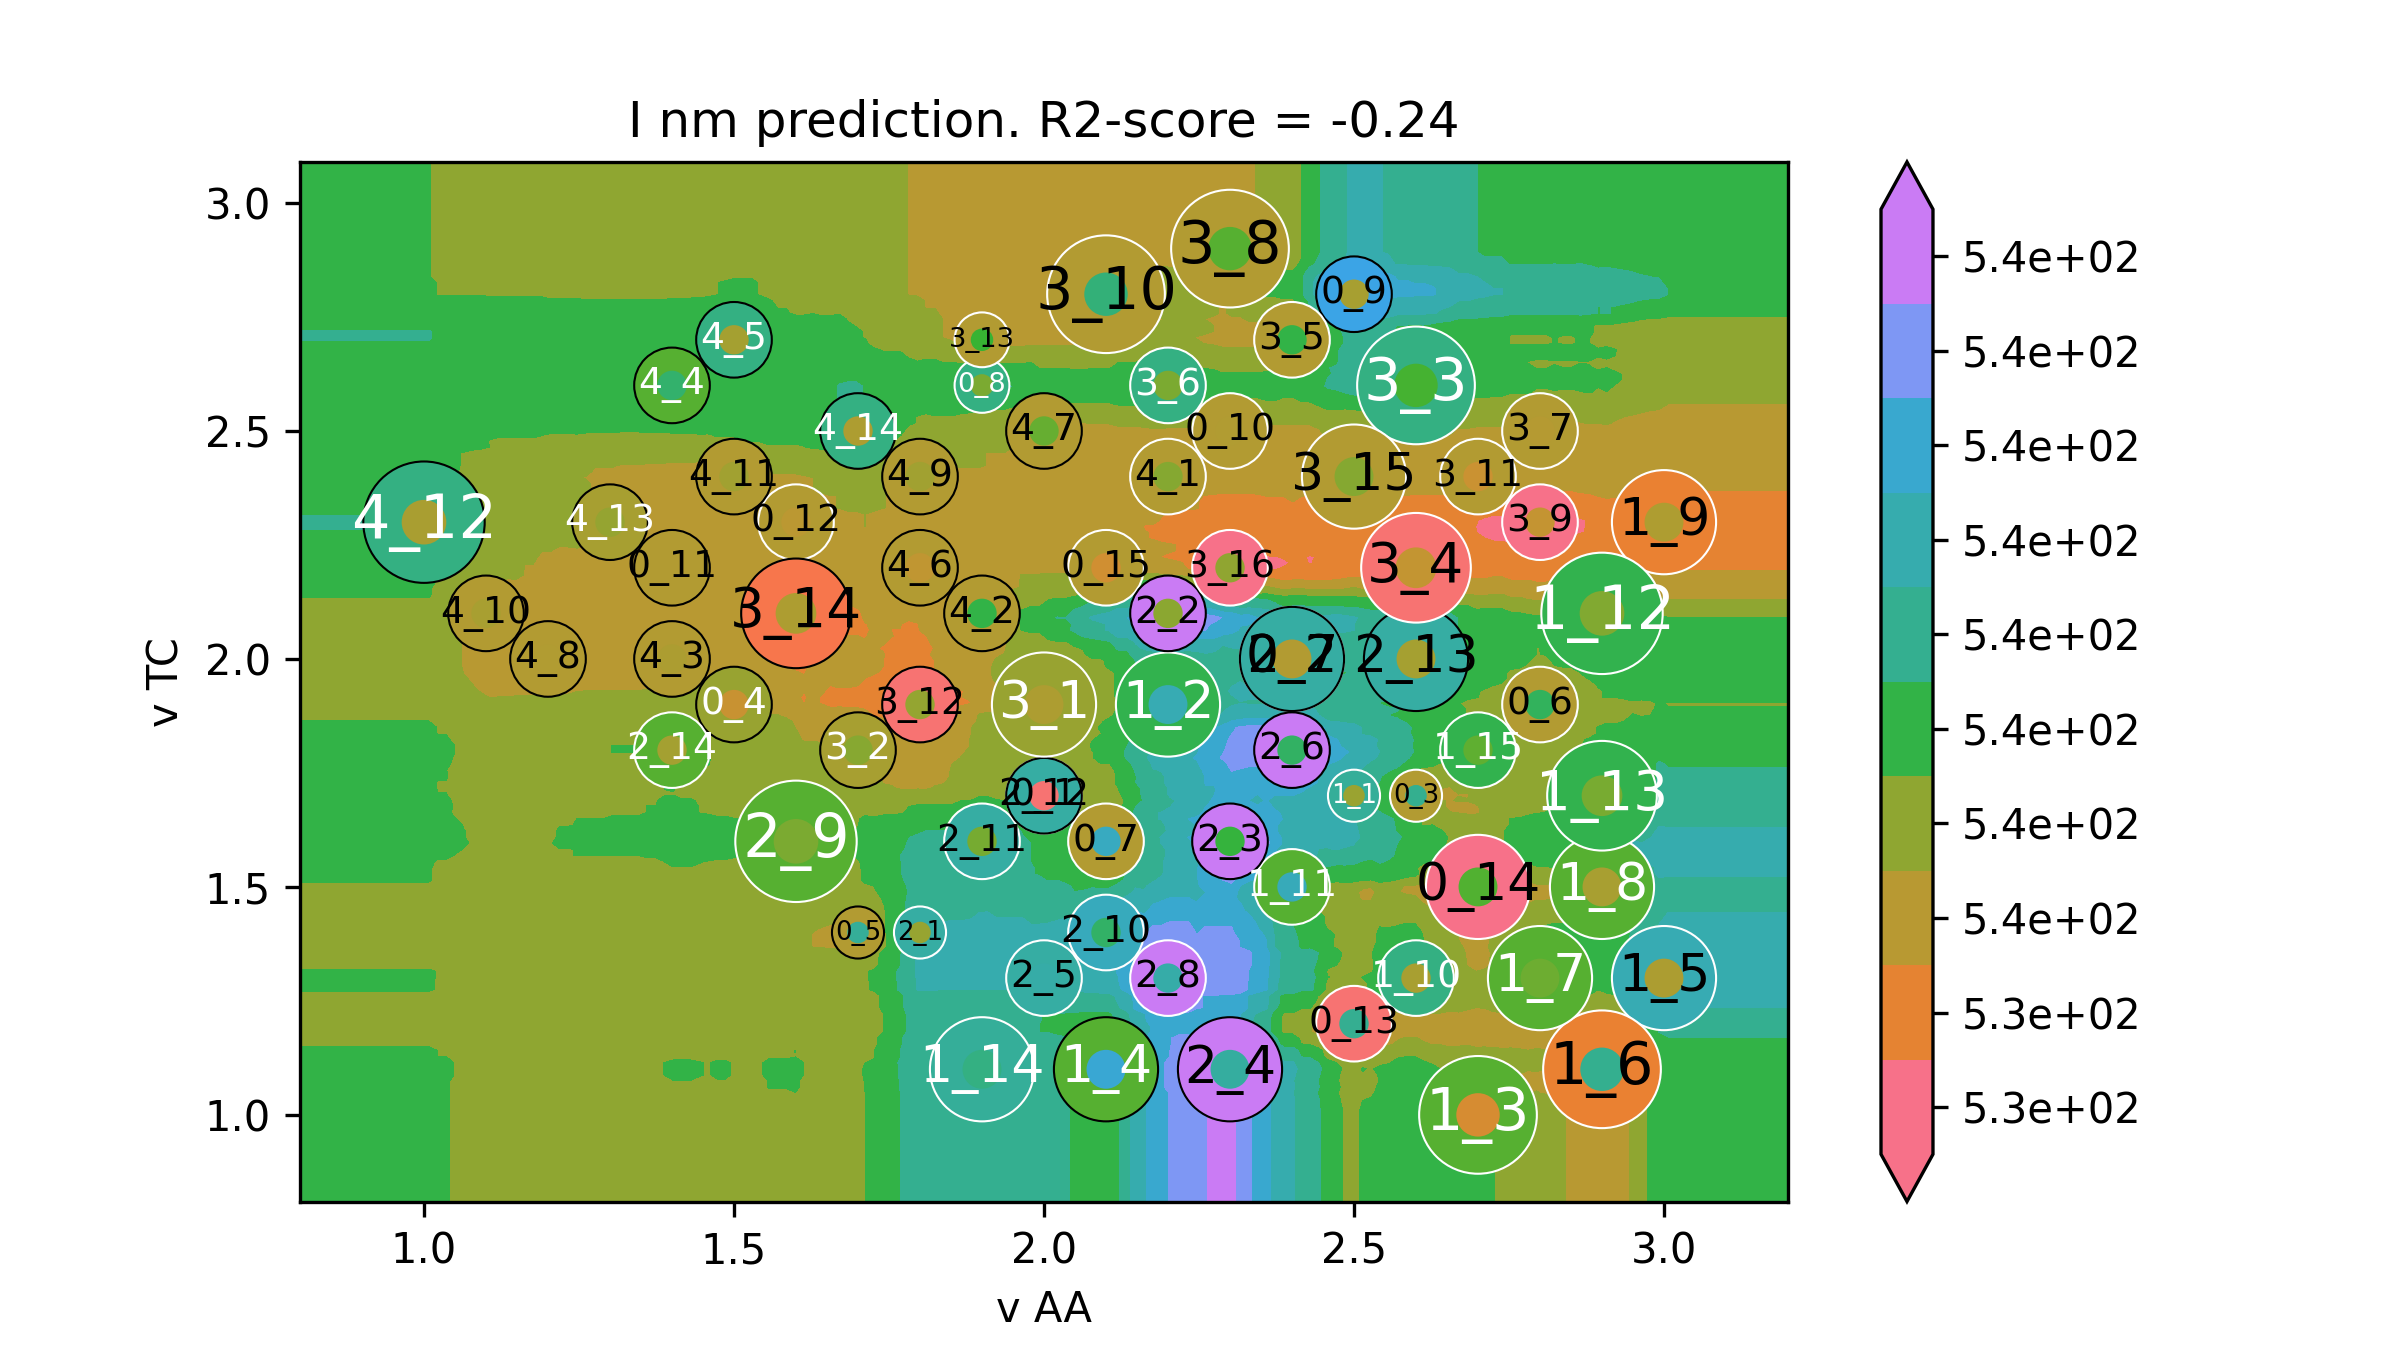

The data file committed next to this chart (first rows):
v AA, v TC, I nm
0.6, 0.62, 536.9
0.6141, 0.62, 536.9
0.6281, 0.62, 536.9
0.6422, 0.62, 536.9
0.6563, 0.62, 536.9
0.6704, 0.62, 536.9
0.6844, 0.62, 536.9
0.6985, 0.62, 536.9
0.7126, 0.62, 536.9
0.7266, 0.62, 536.9
0.7407, 0.62, 536.9
0.7548, 0.62, 536.9
0.7688, 0.62, 536.9
0.7829, 0.62, 536.9
0.797, 0.62, 536.9
0.8111, 0.62, 536.9
0.8251, 0.62, 536.9
0.8392, 0.62, 536.9
0.8533, 0.62, 536.9
0.8673, 0.62, 536.9
0.8814, 0.62, 536.9
0.8955, 0.62, 536.9
0.9095, 0.62, 536.9
0.9236, 0.62, 536.9
0.9377, 0.62, 536.9
0.9518, 0.62, 536.9
0.9658, 0.62, 536.9
0.9799, 0.62, 536.9
0.994, 0.62, 536.9
1.008, 0.62, 536.9
1.022, 0.62, 536.8
1.036, 0.62, 536.8
1.05, 0.62, 536.7
1.064, 0.62, 536.6
1.078, 0.62, 536.5
1.092, 0.62, 536.5
1.107, 0.62, 536.5
1.121, 0.62, 536.5
1.135, 0.62, 536.5
1.149, 0.62, 536.5
1.163, 0.62, 536.6
1.177, 0.62, 536.6
1.191, 0.62, 536.6
1.205, 0.62, 536.6
1.219, 0.62, 536.6
1.233, 0.62, 536.6
1.247, 0.62, 536.6
1.261, 0.62, 536.6
1.275, 0.62, 536.6
1.289, 0.62, 536.6
1.304, 0.62, 536.6
1.318, 0.62, 536.6
1.332, 0.62, 536.6
1.346, 0.62, 536.6
1.36, 0.62, 536.6
1.374, 0.62, 536.6
1.388, 0.62, 536.7
1.402, 0.62, 536.7
1.416, 0.62, 536.7
1.43, 0.62, 536.7
... 39,940 more rows
